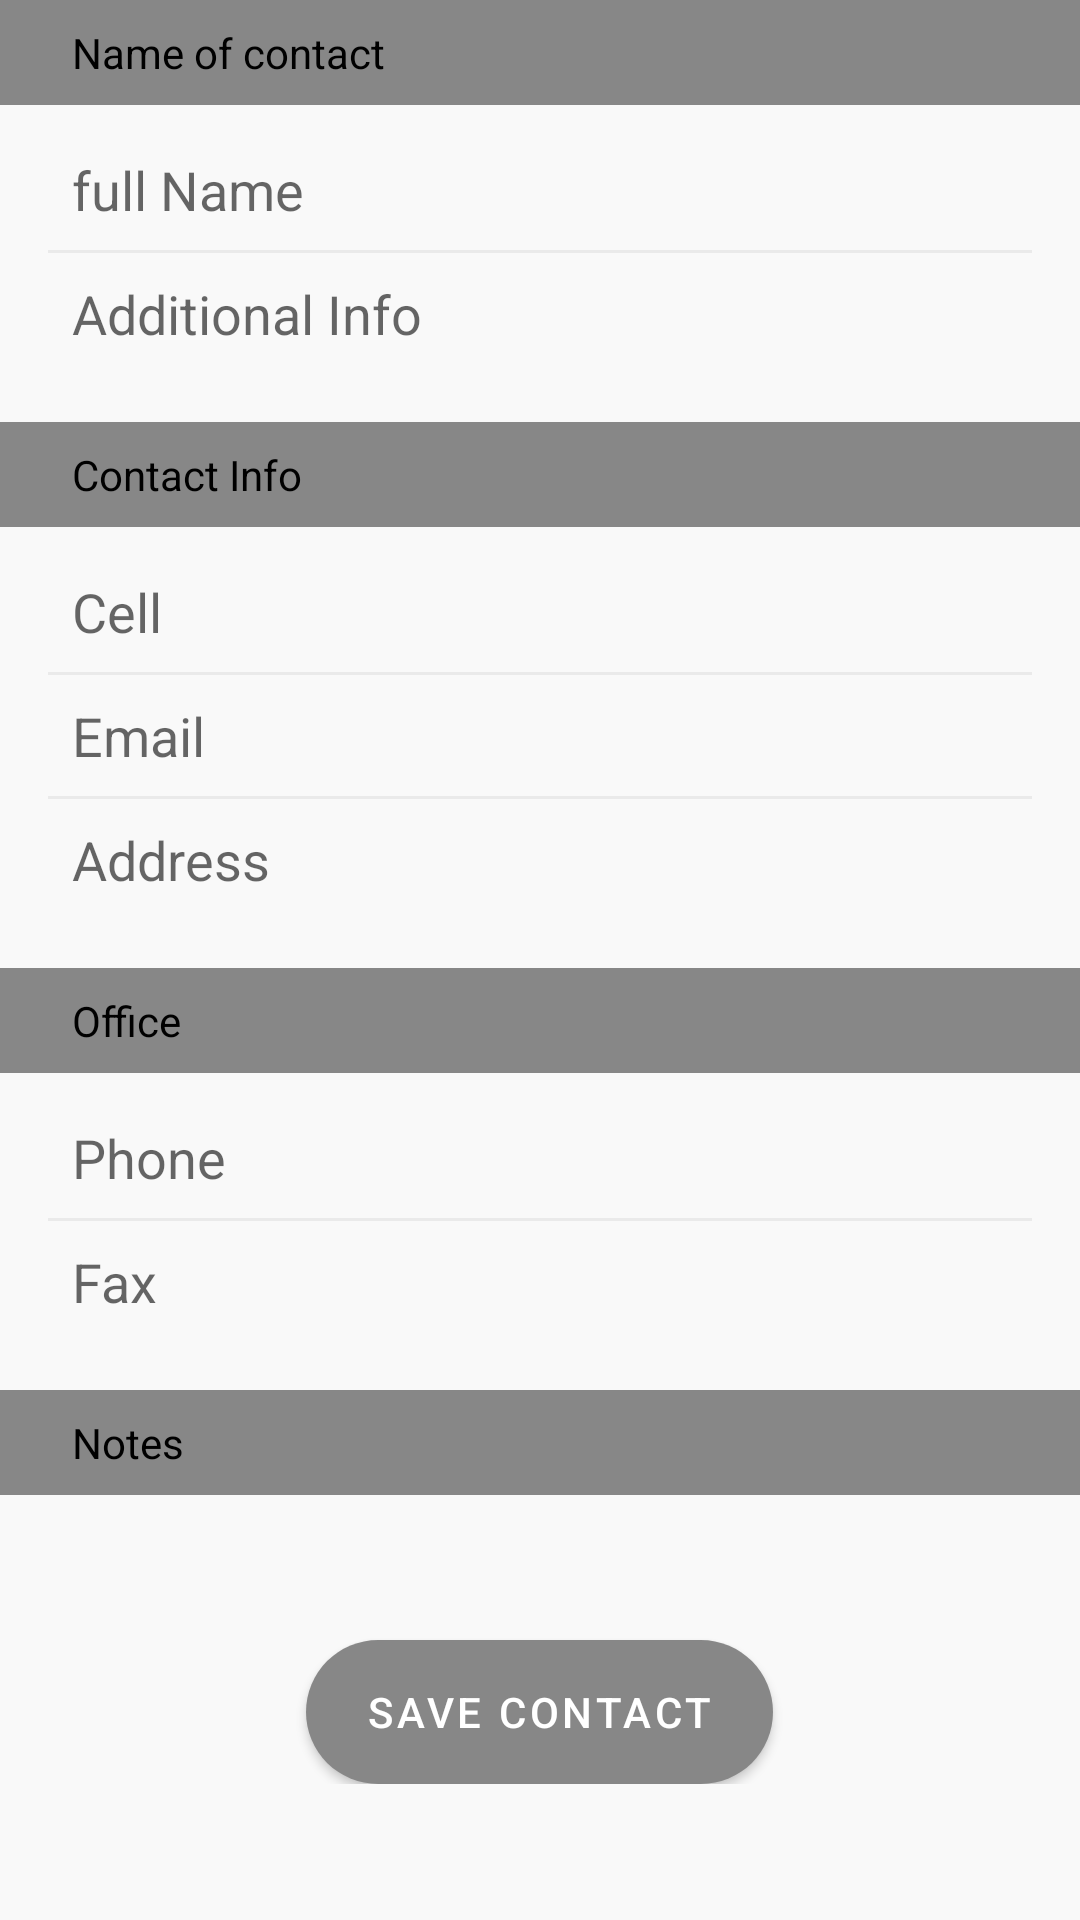

Here is an Android app screen rendered from its layout file. Give the layout XML and the strings, colors and styles it references.
<!-- AndroidManifest.xml: application theme Theme.GATBReferenceGuide -->
<!-- res/layout/fragment_contact_add.xml -->
<?xml version="1.0" encoding="utf-8"?>
<layout xmlns:android="http://schemas.android.com/apk/res/android">

    <data>

    </data>

    <ScrollView
        android:layout_width="match_parent"
        android:layout_height="wrap_content">

        <androidx.appcompat.widget.LinearLayoutCompat
            android:layout_width="match_parent"
            android:layout_height="wrap_content"
            android:orientation="vertical">


            <androidx.appcompat.widget.LinearLayoutCompat
                android:layout_width="match_parent"
                android:layout_height="wrap_content"
                android:orientation="vertical">

                <androidx.appcompat.widget.AppCompatTextView
                    android:layout_width="match_parent"
                    android:layout_height="wrap_content"
                    android:background="#878787"
                    android:paddingHorizontal="24dp"
                    android:paddingVertical="8dp"
                    android:text="Name of contact" />


                <androidx.appcompat.widget.AppCompatEditText
                    android:id="@+id/fullName_textView"
                    android:layout_width="match_parent"
                    android:layout_height="wrap_content"
                    android:layout_marginHorizontal="16dp"
                    android:layout_marginTop="8dp"
                    android:background="@drawable/shape_round"
                    android:gravity="start"
                    android:hint="full Name"
                    android:inputType="text|textAutoComplete|textCapSentences|textAutoCorrect"
                    android:maxLines="1"
                    android:padding="8dp"
                    android:paddingHorizontal="5dp" />

                <View
                    android:layout_width="match_parent"
                    android:layout_height="1dp"
                    android:layout_marginHorizontal="16dp"
                    android:background="#4DC6C6C8" />

                <androidx.appcompat.widget.AppCompatEditText
                    android:id="@+id/additional_info_textView"
                    android:layout_width="match_parent"
                    android:layout_height="wrap_content"
                    android:layout_marginHorizontal="16dp"
                    android:background="@drawable/shape_round"
                    android:gravity="start"
                    android:hint="Additional Info"
                    android:inputType="text|textAutoComplete|textCapSentences|textAutoCorrect"
                    android:maxLines="1"
                    android:padding="8dp"
                    android:paddingHorizontal="5dp" />


            </androidx.appcompat.widget.LinearLayoutCompat>


            <androidx.appcompat.widget.LinearLayoutCompat
                android:layout_width="match_parent"
                android:layout_height="wrap_content"
                android:layout_marginVertical="16dp"
                android:orientation="vertical">

                <androidx.appcompat.widget.AppCompatTextView
                    android:layout_width="match_parent"
                    android:layout_height="wrap_content"
                    android:background="#878787"
                    android:paddingHorizontal="24dp"
                    android:paddingVertical="8dp"
                    android:text="Contact Info" />


                <androidx.appcompat.widget.AppCompatEditText
                    android:id="@+id/cell_textView"
                    android:layout_width="match_parent"
                    android:layout_height="wrap_content"
                    android:layout_marginHorizontal="16dp"
                    android:layout_marginTop="8dp"
                    android:background="@drawable/shape_round"
                    android:gravity="start"
                    android:hint="Cell"
                    android:inputType="phone"
                    android:maxLines="1"
                    android:padding="8dp"
                    android:paddingHorizontal="5dp" />

                <View
                    android:layout_width="match_parent"
                    android:layout_height="1dp"
                    android:layout_marginHorizontal="16dp"
                    android:background="#4DC6C6C8" />

                <androidx.appcompat.widget.AppCompatEditText
                    android:id="@+id/email_textView"
                    android:layout_width="match_parent"
                    android:layout_height="wrap_content"
                    android:layout_marginHorizontal="16dp"
                    android:background="@drawable/shape_round"
                    android:gravity="start"
                    android:hint="Email"
                    android:inputType="textEmailAddress"
                    android:maxLines="1"
                    android:padding="8dp"
                    android:paddingHorizontal="5dp" />

                <View
                    android:layout_width="match_parent"
                    android:layout_height="1dp"
                    android:layout_marginHorizontal="16dp"
                    android:background="#4DC6C6C8" />

                <androidx.appcompat.widget.AppCompatEditText
                    android:id="@+id/address_textView"
                    android:layout_width="match_parent"
                    android:layout_height="wrap_content"
                    android:layout_marginHorizontal="16dp"
                    android:background="@drawable/shape_round"
                    android:gravity="start"
                    android:hint="Address"
                    android:inputType="text|textAutoCorrect|textCapSentences"
                    android:maxLines="1"
                    android:padding="8dp"
                    android:paddingHorizontal="5dp" />


            </androidx.appcompat.widget.LinearLayoutCompat>


            <androidx.appcompat.widget.LinearLayoutCompat
                android:layout_width="match_parent"
                android:layout_height="wrap_content"
                android:orientation="vertical">

                <androidx.appcompat.widget.AppCompatTextView
                    android:layout_width="match_parent"
                    android:layout_height="wrap_content"
                    android:background="#878787"
                    android:paddingHorizontal="24dp"
                    android:paddingVertical="8dp"
                    android:text="Office" />


                <androidx.appcompat.widget.AppCompatEditText
                    android:id="@+id/office_phone_textView"
                    android:layout_width="match_parent"
                    android:layout_height="wrap_content"
                    android:layout_marginHorizontal="16dp"
                    android:layout_marginTop="8dp"
                    android:background="@drawable/shape_round"
                    android:gravity="start"
                    android:hint="Phone"
                    android:inputType="phone"
                    android:maxLines="1"
                    android:padding="8dp"
                    android:paddingHorizontal="5dp" />

                <View
                    android:id="@+id/view"
                    android:layout_width="match_parent"
                    android:layout_height="1dp"
                    android:layout_marginHorizontal="16dp"
                    android:background="#4DC6C6C8" />

                <androidx.appcompat.widget.AppCompatEditText
                    android:id="@+id/office_fax_textView"
                    android:layout_width="match_parent"
                    android:layout_height="wrap_content"
                    android:layout_marginHorizontal="16dp"
                    android:background="@drawable/shape_round"
                    android:gravity="start"
                    android:hint="Fax"
                    android:inputType="phone"
                    android:maxLines="1"
                    android:padding="8dp"
                    android:paddingHorizontal="5dp" />

            </androidx.appcompat.widget.LinearLayoutCompat>


            <androidx.appcompat.widget.LinearLayoutCompat
                android:layout_width="match_parent"
                android:layout_height="wrap_content"
                android:layout_marginTop="16dp"
                android:orientation="vertical">

                <androidx.appcompat.widget.AppCompatTextView
                    android:layout_width="match_parent"
                    android:layout_height="wrap_content"
                    android:background="#878787"
                    android:paddingHorizontal="24dp"
                    android:paddingVertical="8dp"
                    android:text="Notes" />

                <androidx.appcompat.widget.AppCompatEditText
                    android:id="@+id/notes_textView"
                    android:layout_width="match_parent"
                    android:layout_height="wrap_content"
                    android:layout_marginHorizontal="16dp"
                    android:layout_marginTop="8dp"
                    android:background="@drawable/shape_round"
                    android:gravity="start"
                    android:inputType="text|textAutoComplete|textCapSentences|textAutoCorrect"
                    android:maxLines="1"
                    android:padding="8dp"
                    android:paddingHorizontal="5dp" />

            </androidx.appcompat.widget.LinearLayoutCompat>

            <androidx.appcompat.widget.AppCompatButton
                style="@style/TextAppearance.MaterialComponents.Button"
                android:layout_width="wrap_content"
                android:layout_height="wrap_content"
                android:layout_gravity="center"
                android:backgroundTint="#878787"
                android:background="@drawable/shape_gradient_rounded"
                android:paddingHorizontal="20dp"
                android:text="Save contact"
                android:textColor="@color/white" />


        </androidx.appcompat.widget.LinearLayoutCompat>
    </ScrollView>
</layout>
<!-- resources referenced by this layout -->
<resources>
  <color name="white">#FFFFFFFF</color>
  <!-- drawable shape_gradient_rounded (drawable) -->
  <?xml version="1.0" encoding="utf-8"?>
  <shape xmlns:android="http://schemas.android.com/apk/res/android"
      android:shape="rectangle">
      <corners android:radius="90dp" />
      <gradient
          android:angle="0"
          android:endColor="#8c352d"
          android:startColor="#ba6233"
          android:type="linear" />
  </shape>
  <style name="Theme.GATBReferenceGuide" parent="Theme.MaterialComponents.DayNight.DarkActionBar">
          <item name="android:windowBackground">#F9F9F9</item>
          <item name="chapterBackgroundColorGrey">@android:color/white</item>
          <item name="chapterBackgroundColorWhite">#F9F9F9</item>
          
          <item name="colorPrimary">@color/reddish</item>
          <item name="colorPrimaryVariant">@color/orange</item>
          <item name="colorOnPrimary">@color/black</item>
          
          <item name="colorSecondary">@color/reddish</item>
          <item name="colorSecondaryVariant">@color/reddish</item>
          <item name="colorOnSecondary">@color/black</item>
          <item name="colorPrimaryDark">@color/reddish</item>
          
          <item name="android:statusBarColor">@color/reddish</item>
          
  
          <item name="android:forceDarkAllowed" tools:targetApi="q">false</item>
  
          <item name="chapterBackgroundColor">@android:color/white</item>
          <item name="colorBlackWhite">@android:color/white</item>
          <item name="colorWhiteBlack">@color/dark_black</item>
  
          <item name="chapterBackgroundColorTop">#5182FF</item>
          <item name="cardItemBackground">#FFFFFF</item>
          <item name="chapterBackgroundColorTopSeeAll">#FFBE0A</item>
          <item name="savedTopBar">#FFFFFF</item>
  
          <item name="android:textViewStyle">@style/TextViewStyle</item>
  
          <item name="chartBackgroundColor">#FFFFFF</item>
          <item name="chartBackgroundColorTop">#823410</item>
          <item name="searchBackgroundColor">@color/reddish</item>
  
          <item name="toolbarColor">@color/reddish</item>
          <item name="colorGrayWhite">@color/neutral_700</item>
          <item name="colorWhiteGray">@color/white</item>
          <item name="colorWhiteDarkBlack">@color/white</item>
          <item name="colorTextBlackWhite">@color/neutral_800</item>
          <item name="colorTextBlackWhite2">@color/neutral_600</item>
          <item name="dialogBackgroundColor">@android:color/white</item>
          <item name="dialogEditTextBackgroundColor">#ECECEC</item>
          <item name="dialogButtonLeftColor">#ECECEC</item>
          <item name="iconTintColor">@color/neutral_700</item>
          <item name="dialogButtonTextColor">@color/neutral_800</item>
      </style>
  <color name="reddish">#5182FF</color>
  <color name="orange">#ba6233</color>
  <color name="black">#FF000000</color>
  <color name="dark_black">#202025</color>
  <style name="TextViewStyle" parent="android:Widget.TextView">
          <item name="android:textColor">@color/black</item>
      </style>
  <color name="neutral_700">#4C4C4C</color>
  <color name="neutral_800">#FF404040</color>
  <color name="neutral_600">#FF747474</color>
</resources>
